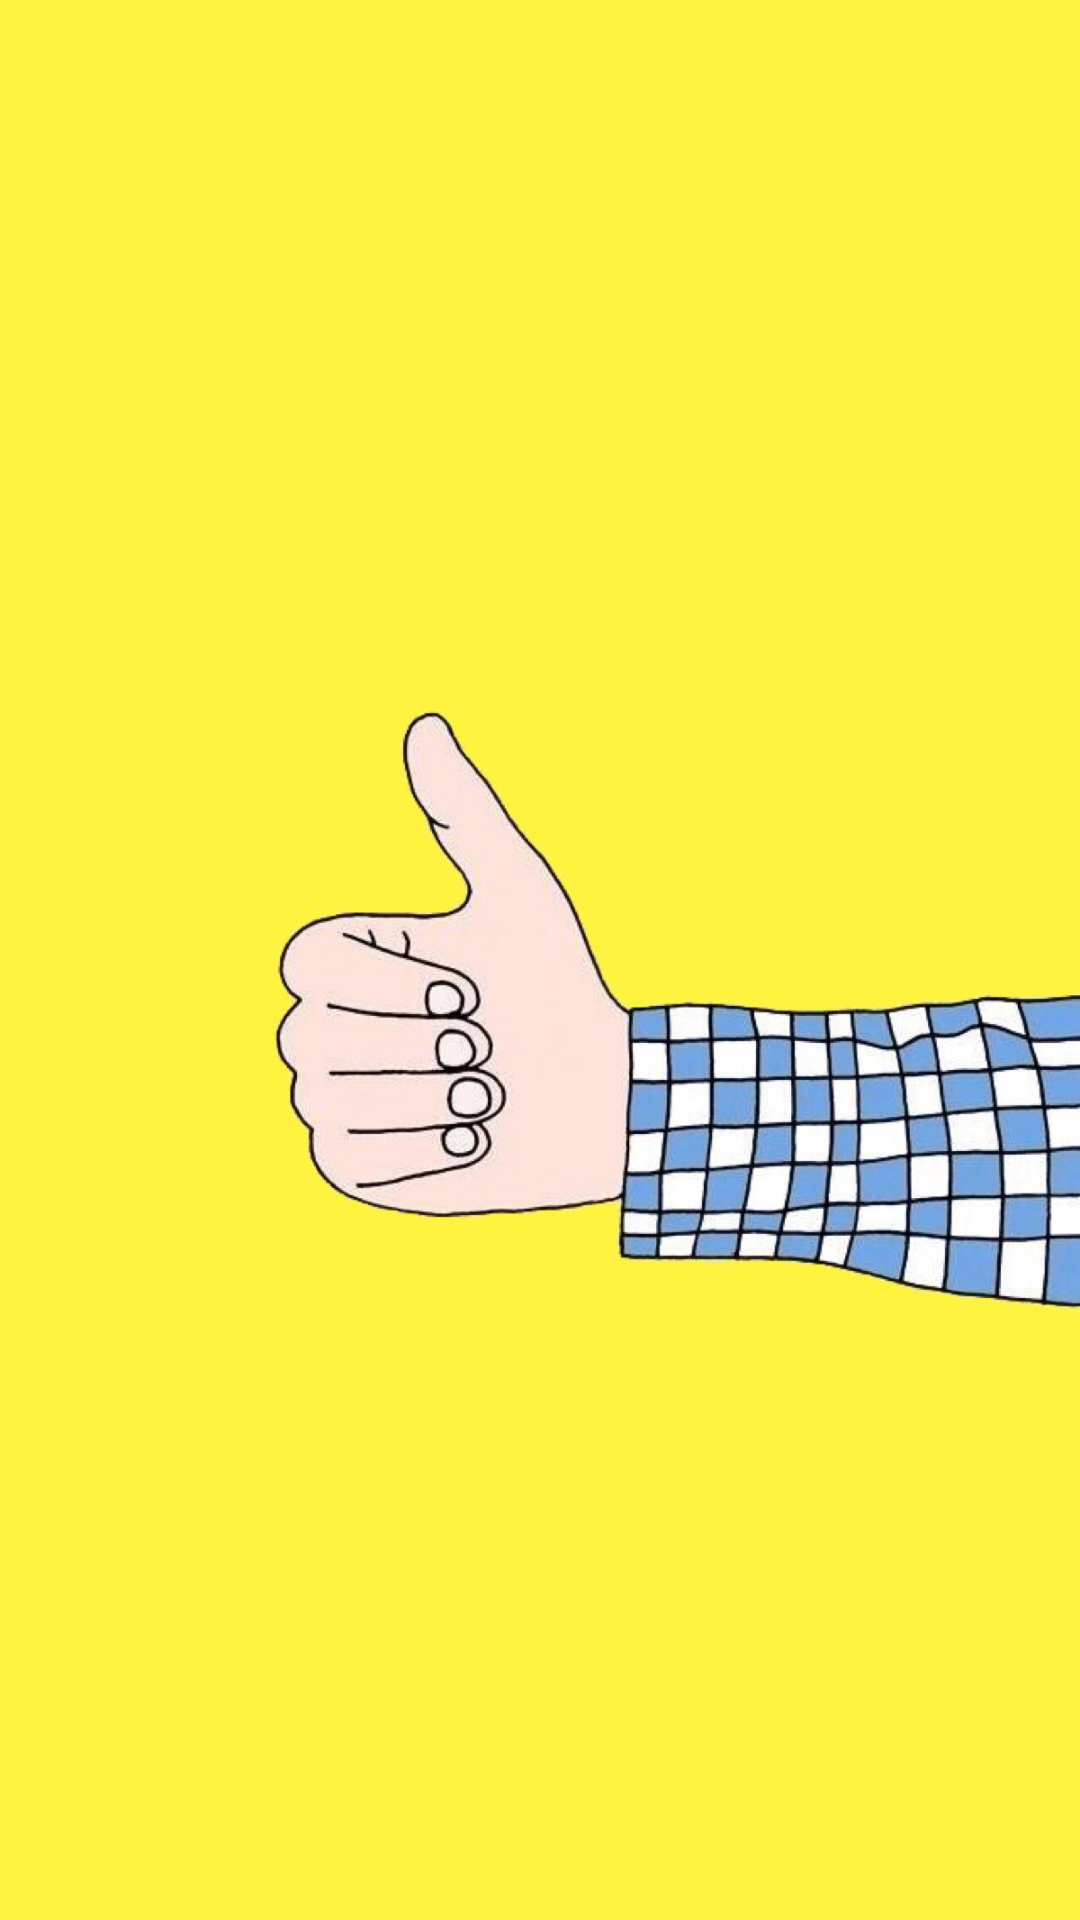

Here is an Android app screen rendered from its layout file. Give the layout XML and the strings, colors and styles it references.
<!-- AndroidManifest.xml: application theme BrownTheme -->
<!-- res/layout/activity_index.xml -->
<?xml version="1.0" encoding="utf-8"?>
<LinearLayout xmlns:android="http://schemas.android.com/apk/res/android"
    android:layout_width="match_parent"
    android:layout_height="match_parent"
    android:background="@drawable/bg_splash"
    >
    
        
        
        
</LinearLayout>
<!-- resources referenced by this layout -->
<resources>
  <!-- drawable bg_splash: jpeg bitmap (drawable-xxhdpi, 146844 bytes) -->
  <style name="BrownTheme" parent="AppTheme">
          <item name="colorPrimary">@color/colorBrownPrimary</item>
          <item name="colorPrimaryDark">@color/colorBrownPrimaryDark</item>
          <item name="colorAccent">@color/colorBrownPrimaryDark</item>
          <item name="menuBackground">@drawable/brown_background</item>
          <item name="md_title_color">@color/colorBrownPrimary</item>
          <item name="md_link_color">@color/colorBrownPrimary</item>
          <item name="md_positive_color">@color/colorBrownPrimary</item>
  
      </style>
  <style name="AppTheme" parent="AppBaseTheme">
  
      </style>
  <color name="colorBrownPrimary">#795548</color>
  <color name="colorBrownPrimaryDark">#5D4037</color>
  <style name="AppBaseTheme" parent="Theme.AppCompat.Light.NoActionBar">
          
          <item name="android:textAllCaps">false</item>
          <item name="android:windowActionBar">false</item>
          <item name="windowActionBar">false</item>
          <item name="android:windowAnimationStyle">@style/AnimationActivity</item>
          <item name="windowNoTitle">true</item>
          <item name="colorPrimary">@color/colorPrimary</item>
          <item name="colorPrimaryDark">@color/colorPrimaryDark</item>
          <item name="colorAccent">@color/colorAccent</item>
          <item name="android:windowIsTranslucent">true</item>
          <item name="android:windowBackground">@android:color/transparent</item>
      </style>
  <style name="AnimationActivity" parent="@android:style/Animation.Activity">
          <item name="android:activityOpenEnterAnimation">@anim/slide_in_left</item>
          <item name="android:activityOpenExitAnimation">@anim/slide_out_left</item>
          <item name="android:activityCloseEnterAnimation">@anim/slide_in_right</item>
          <item name="android:activityCloseExitAnimation">@anim/slide_out_right</item>
      </style>
  <color name="colorPrimary">#3F51B5</color>
  <color name="colorPrimaryDark">#303F9F</color>
  <color name="colorAccent">#FF4081</color>
</resources>
